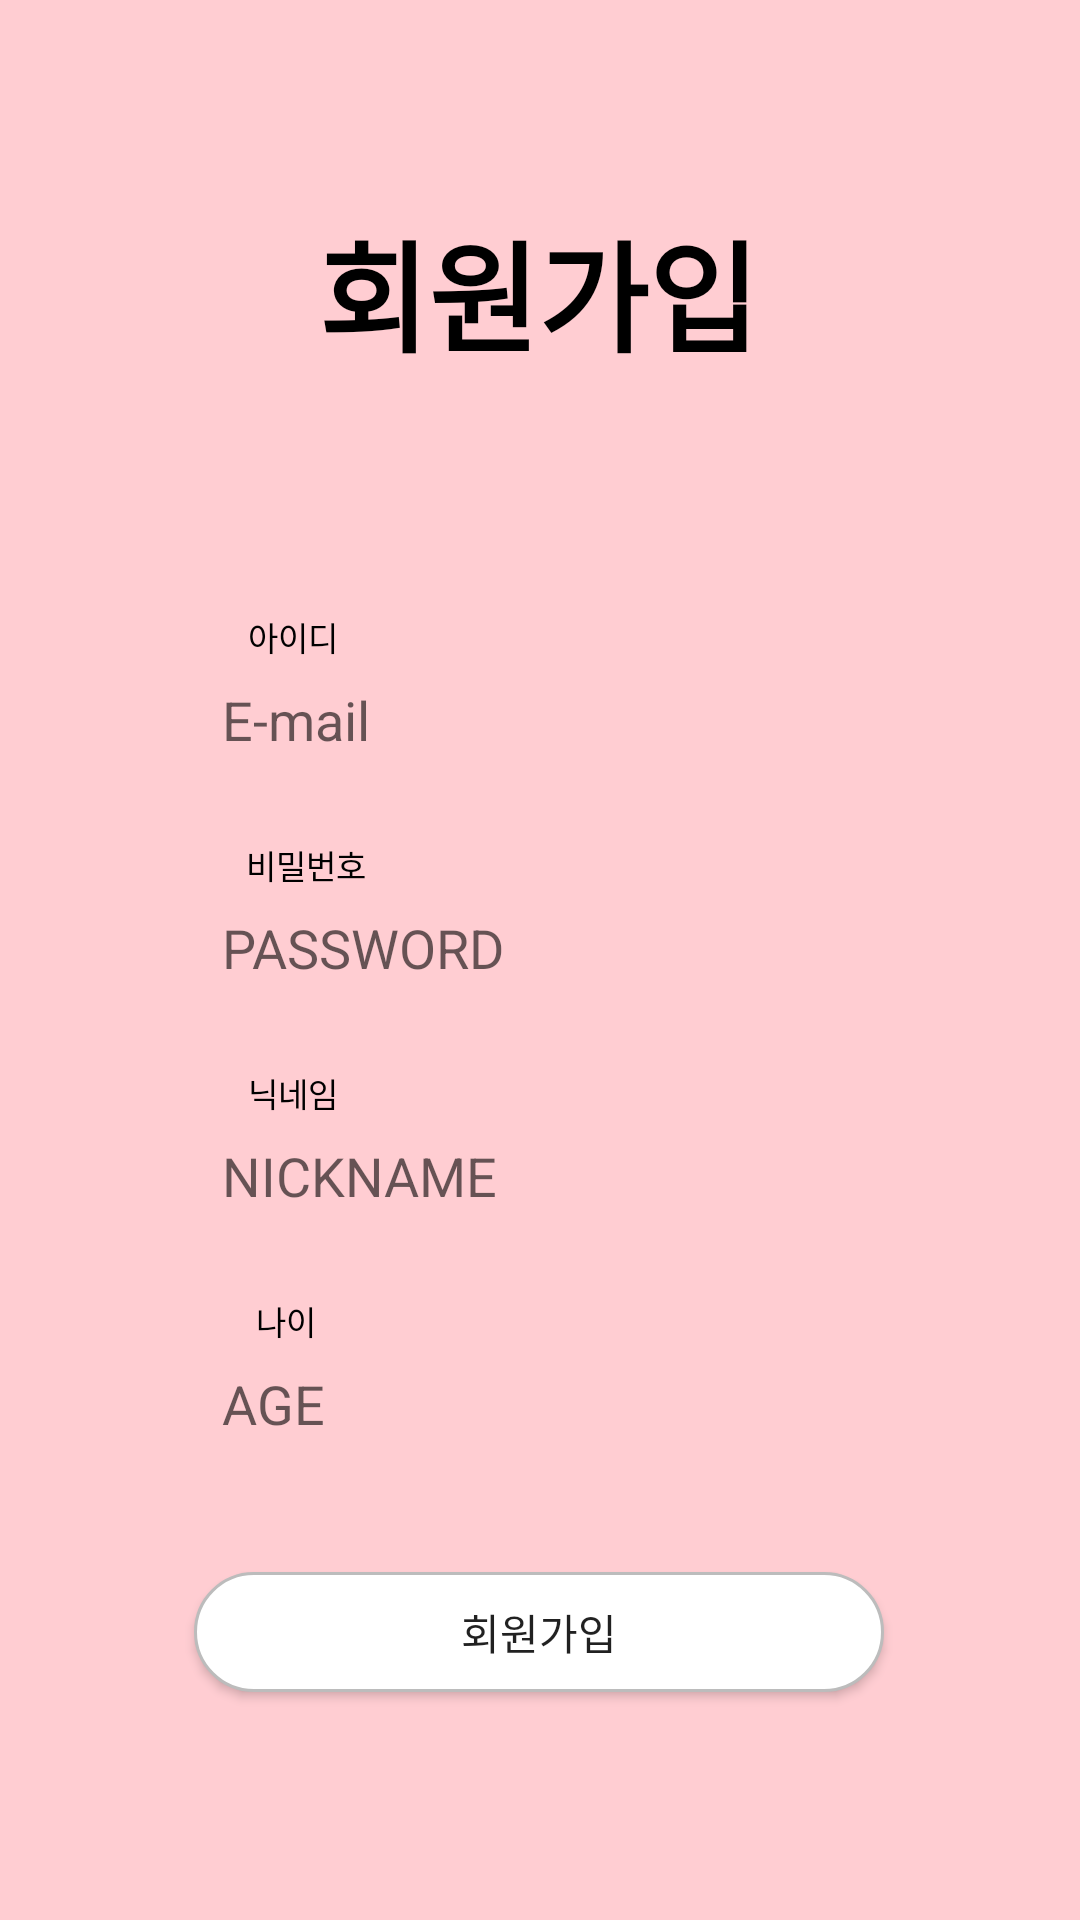

Here is an Android app screen rendered from its layout file. Give the layout XML and the strings, colors and styles it references.
<!-- AndroidManifest.xml: application theme Theme.StudyWithme -->
<!-- res/layout/activity_register.xml -->
<?xml version="1.0" encoding="utf-8"?>
<androidx.constraintlayout.widget.ConstraintLayout xmlns:android="http://schemas.android.com/apk/res/android"
    xmlns:app="http://schemas.android.com/apk/res-auto"
    xmlns:tools="http://schemas.android.com/tools"
    android:layout_width="match_parent"
    android:layout_height="match_parent"
    android:background="#FFCDD2"
    tools:context=".RegisterActivity">

    <TextView
        android:layout_width="wrap_content"
        android:layout_height="wrap_content"
        android:layout_marginTop="68dp"
        android:text="회원가입"
        android:textStyle="bold"
        android:textColor="@color/black"
        android:textSize="40dp"
        app:layout_constraintEnd_toEndOf="parent"
        app:layout_constraintHorizontal_bias="0.497"
        app:layout_constraintStart_toStartOf="parent"
        app:layout_constraintTop_toTopOf="parent">

    </TextView>


    <EditText
        android:id="@+id/et_register_id"
        android:layout_width="230dp"
        android:layout_height="40dp"
        android:layout_marginTop="220dp"
        android:background="@drawable/edit_bg"
        android:ems="10"
        android:hint=" E-mail"
        android:inputType="textEmailAddress"
        android:paddingLeft="5dp"
        app:layout_constraintEnd_toEndOf="parent"
        app:layout_constraintHorizontal_bias="0.497"
        app:layout_constraintStart_toStartOf="parent"
        app:layout_constraintTop_toTopOf="parent" />

    <EditText
        android:id="@+id/et_register_pw"
        android:layout_width="230dp"
        android:layout_height="40dp"
        android:layout_marginTop="36dp"
        android:background="@drawable/edit_bg"
        android:ems="10"
        android:hint=" PASSWORD"
        android:inputType="textPersonName"
        android:paddingLeft="5dp"
        app:layout_constraintEnd_toEndOf="@+id/et_register_id"
        app:layout_constraintHorizontal_bias="0.0"
        app:layout_constraintStart_toStartOf="@+id/et_register_id"
        app:layout_constraintTop_toBottomOf="@+id/et_register_id" />

    <EditText
        android:id="@+id/et_register_nickname"
        android:layout_width="230dp"
        android:layout_height="40dp"
        android:layout_marginTop="36dp"
        android:background="@drawable/edit_bg"
        android:ems="10"
        android:hint=" NICKNAME"
        android:inputType="textPersonName"
        android:paddingLeft="5dp"
        app:layout_constraintEnd_toEndOf="@+id/et_register_pw"
        app:layout_constraintHorizontal_bias="0.0"
        app:layout_constraintStart_toStartOf="@+id/et_register_pw"
        app:layout_constraintTop_toBottomOf="@+id/et_register_pw" />


    <TextView
        android:id="@+id/tv_register_age"
        android:layout_width="wrap_content"
        android:layout_height="15dp"
        android:layout_marginTop="20dp"
        android:text="나이"
        android:textColor="@color/black"
        android:textSize="11dp"
        app:layout_constraintEnd_toEndOf="parent"
        app:layout_constraintHorizontal_bias="0.251"
        app:layout_constraintStart_toStartOf="parent"
        app:layout_constraintTop_toBottomOf="@+id/et_register_nickname">

    </TextView>

    <TextView
        android:id="@+id/tv_register_pw"
        android:layout_width="wrap_content"
        android:layout_height="wrap_content"
        android:layout_marginTop="20dp"
        android:text="비밀번호"
        android:textColor="@color/black"
        android:textSize="11dp"
        app:layout_constraintEnd_toEndOf="parent"
        app:layout_constraintHorizontal_bias="0.256"
        app:layout_constraintStart_toStartOf="parent"
        app:layout_constraintTop_toBottomOf="@+id/et_register_id">

    </TextView>

    <TextView
        android:id="@+id/tv_register_nickname"
        android:layout_width="wrap_content"
        android:layout_height="wrap_content"
        android:layout_marginTop="20dp"
        android:text="닉네임"
        android:textColor="@color/black"
        android:textSize="11dp"
        app:layout_constraintEnd_toEndOf="parent"
        app:layout_constraintHorizontal_bias="0.25"
        app:layout_constraintStart_toStartOf="parent"
        app:layout_constraintTop_toBottomOf="@+id/et_register_pw">

    </TextView>

    <TextView
        android:id="@+id/tv_register_id"
        android:layout_width="wrap_content"
        android:layout_height="wrap_content"
        android:layout_marginTop="204dp"
        android:text="아이디"
        android:textColor="@color/black"
        android:textSize="11dp"
        app:layout_constraintEnd_toEndOf="parent"
        app:layout_constraintHorizontal_bias="0.25"
        app:layout_constraintStart_toStartOf="parent"
        app:layout_constraintTop_toTopOf="parent">

    </TextView>

    <EditText
        android:id="@+id/et_register_age"
        android:layout_width="230dp"
        android:layout_height="40dp"
        android:layout_marginTop="36dp"
        android:background="@drawable/edit_bg"
        android:ems="10"
        android:hint=" AGE"
        android:inputType="textPersonName"
        android:paddingLeft="5dp"
        app:layout_constraintEnd_toEndOf="@+id/et_register_nickname"
        app:layout_constraintHorizontal_bias="0.0"
        app:layout_constraintStart_toStartOf="@+id/et_register_nickname"
        app:layout_constraintTop_toBottomOf="@+id/et_register_nickname" />

    <Button
        android:id="@+id/btn_register_button"
        android:layout_width="230dp"
        android:layout_height="40dp"
        android:layout_marginTop="36dp"
        android:background="@drawable/button_round"
        android:foreground="?attr/selectableItemBackgroundBorderless"
        android:text="회원가입"
        app:layout_constraintEnd_toEndOf="@+id/et_register_age"
        app:layout_constraintHorizontal_bias="0.0"
        app:layout_constraintStart_toStartOf="@+id/et_register_age"
        app:layout_constraintTop_toBottomOf="@+id/et_register_age" />



</androidx.constraintlayout.widget.ConstraintLayout>
<!-- resources referenced by this layout -->
<resources>
  <color name="black">#FF000000</color>
  <!-- drawable button_round (drawable-v24) -->
  <?xml version="1.0" encoding="utf-8"?>
  <shape xmlns:android="http://schemas.android.com/apk/res/android"
      android:padding="10dp"
      android:shape="rectangle" >
      <solid android:color="#FFFFFF" />
      <stroke
          android:width="1dp"
          android:color="#BCBCBC"/>
      <corners
          android:bottomLeftRadius="20dp"
          android:bottomRightRadius="20dp"
          android:topLeftRadius="20dp"
          android:topRightRadius="20dp" />
  
  </shape>
  <style name="Theme.StudyWithme" parent="Theme.AppCompat.Light.NoActionBar">
          
          <item name="colorPrimary">@color/profile_old_tag</item>
          <item name="colorPrimaryVariant">@color/colorPrimaryDark</item>
          <item name="colorOnPrimary">@color/white</item>
          
          <item name="colorSecondary">@color/teal_200</item>
          <item name="colorSecondaryVariant">@color/teal_700</item>
          <item name="colorOnSecondary">@color/black</item>
          
          <item name="android:statusBarColor">@color/profile_old_tag</item>
          
      </style>
  <color name="profile_old_tag">#FFCDD2</color>
  <color name="colorPrimaryDark">#1D4273</color>
  <color name="white">#FFFFFFFF</color>
  <color name="teal_200">#FF03DAC5</color>
  <color name="teal_700">#FF018786</color>
</resources>
